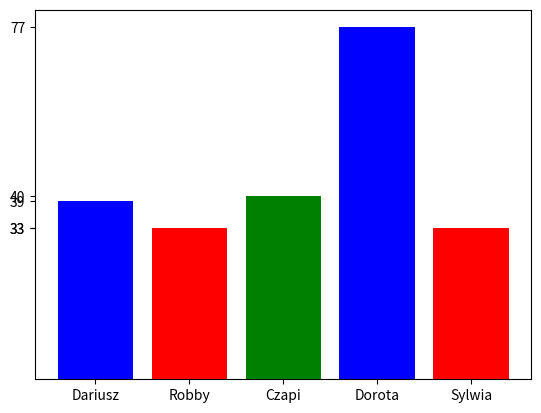

Here is the Python script that generated this plot:
import matplotlib.pyplot as plt
import random

names= ["Dariusz", "Robby", "Czapi", "Dorota", "Sylwia"]
ages= [random.randint(18,90) for name in names]
plt.bar(names,ages, color=["blue", "red", "green"])
plt.xticks(names)
plt.yticks(ages)
plt.show()